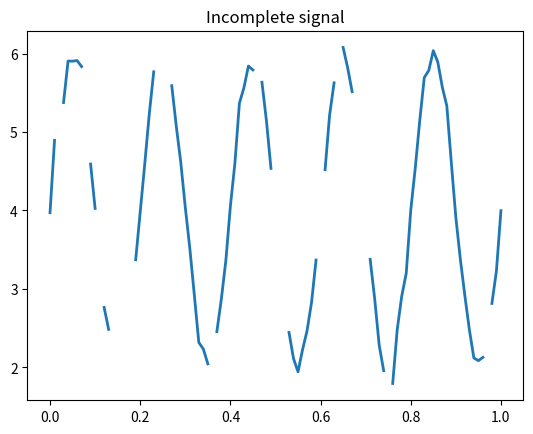
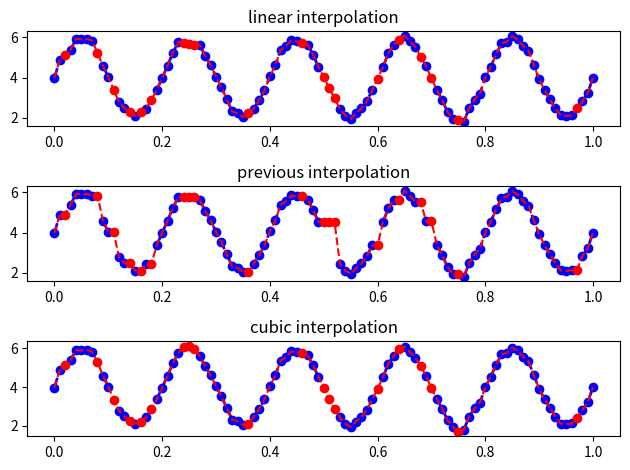

Recreate these plots in Python, in order.
# -*- coding: utf-8 -*-
"""
Created on Sun Jan 17 19:57:33 2021

[redacted]
"""

import numpy as np
import matplotlib.pyplot as plt
from scipy.interpolate import interp1d

x = np.arange(0,1+0.01,0.01)
N = len(x)
y = 4+2*np.sin(2*np.pi*5*x)+0.1*np.random.randn(1,N)
y = y[0,:]

ngaps = 20;
p = np.random.permutation(N);
y[p[0:ngaps]] = np.nan

plt.figure(1)
plt.plot(x,y[:],linewidth=2)
plt.title('Incomplete signal')
plt.savefig('Incomplete_signal.jpg',dpi=300)

# Fill missing data

# Methods

# piecewise linear interpolation 
# previous
# spline
# Other methods
#‘linear’
#‘nearest’
#‘nearest-up’
#‘zero’
#‘slinear’
#‘quadratic’
#‘cubic’
#‘previous’
#‘next’

plt.figure(2)
# piecewise linear interpolation 
plt.subplot(3,1,1)
plt.plot(x,y[:],'--ob',linewidth=2)
bi = np.isnan(y[:])
comp = np.empty_like(y) 
comp[:] = y 
f = interp1d(x[~bi], y[~bi],kind='linear',fill_value="extrapolate")
comp[bi]= f(x[bi])
plt.plot(x,comp,'--r')
plt.plot(x[bi],comp[bi],'ro')
plt.title('linear interpolation')
plt.subplot(3,1,2)
plt.plot(x,y[:],'--ob',linewidth=2)
bi = np.isnan(y[:])
comp = np.empty_like(y) 
comp[:] = y 
f = interp1d(x[~bi], y[~bi],kind='previous',fill_value="extrapolate")
comp[bi]= f(x[bi])
plt.plot(x,comp,'--r')
plt.plot(x[bi],comp[bi],'ro')
plt.title('previous interpolation')
plt.subplot(3,1,3)
plt.plot(x,y[:],'--ob',linewidth=2)
bi = np.isnan(y[:])
comp = np.empty_like(y) 
comp[:] = y 
f = interp1d(x[~bi], y[~bi],kind='cubic',fill_value="extrapolate")
comp[bi]= f(x[bi])
plt.plot(x,comp,'--r')
plt.plot(x[bi],comp[bi],'ro')
plt.title('cubic interpolation')
plt.tight_layout()
plt.savefig('Missing_data_comp.jpg',dpi=300)